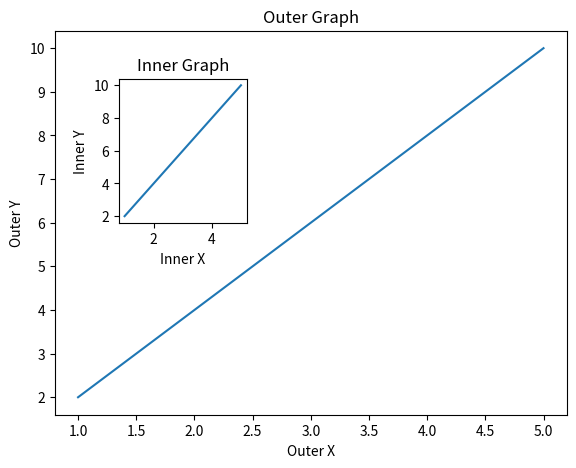

Here is the Python script that generated this plot:
import matplotlib.pyplot as plt
import numpy as np

x=np.arange(1,6)
y=np.arange(2,11,2)
fig=plt.figure()
axes=fig.add_axes([0.1,0.1,0.8,0.8])
axes2=fig.add_axes([0.2,0.5,0.2,0.3])

axes.plot(x,y)

axes.set_xlabel("Outer X")
axes.set_ylabel("Outer Y")
axes.set_title("Outer Graph")

axes2.plot(x,y)

axes2.set_xlabel("Inner X")
axes2.set_ylabel("Inner Y")
axes2.set_title("Inner Graph")
plt.show()